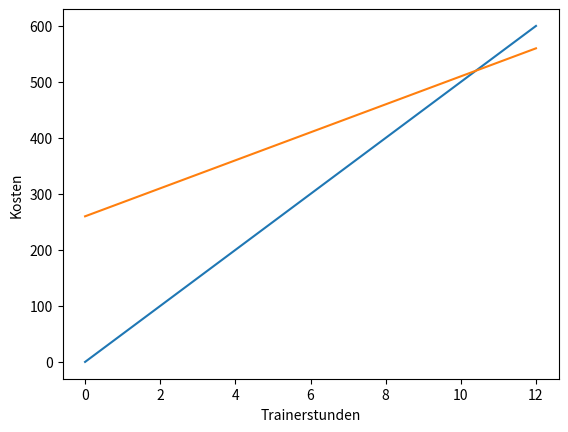

Generate this figure with matplotlib:
# Programm vergleicht die Kosten von zwei Angeboten für Tennisunterricht 

# 1. Angebot: Input der Funktion ist eine Integerzahl in der Einheit Stunde
#             Output der Funktion ist eine Dezimalzahl in der Einheit EUR

# Funktion mit Datentyp 
def tennis_pro(trainerstunden: int) -> float:
    kosten = (20 + 30) * trainerstunden
    return kosten

# 2. Angebot: Input der Funktion ist eine Integerzahl in der Einheit Stunde
#             Output der Funktion ist eine Dezimalzahl in der Einheit EUR

# Funktion mit Datentyp
def go_tennis(trainerstunden: int) -> float:
    kosten = 260 + 25 * trainerstunden
    return kosten

# Input Liste anlegen
trainerstunden_liste = range(0, 13)
# 1. Angebot: Output Liste (leer) anlegen
kosten_liste1 = []
# 2. Angebot: Output Liste (leer) anlegen
kosten_liste2 = []

# Funktionen aufrufen
for x in trainerstunden_liste:
    kosten_liste1.append(tennis_pro(x))
    kosten_liste2.append(go_tennis(x))

# Ergebnisse drucken
print("Trainerstunden  Tennis Pro  Go-Tennis")
for x, y, z in zip(trainerstunden_liste, kosten_liste1, kosten_liste2):
    print("{:14.2f}  {:10.2f}  {:9.2f}".format(x, y, z))

# Modul für das Plotten von Graphen importieren
import matplotlib.pyplot as plt

# Ergebnisse plotten
plt.plot(trainerstunden_liste, kosten_liste1)
plt.plot(trainerstunden_liste, kosten_liste2)
plt.xlabel("Trainerstunden")
plt.ylabel("Kosten")
plt.show()
